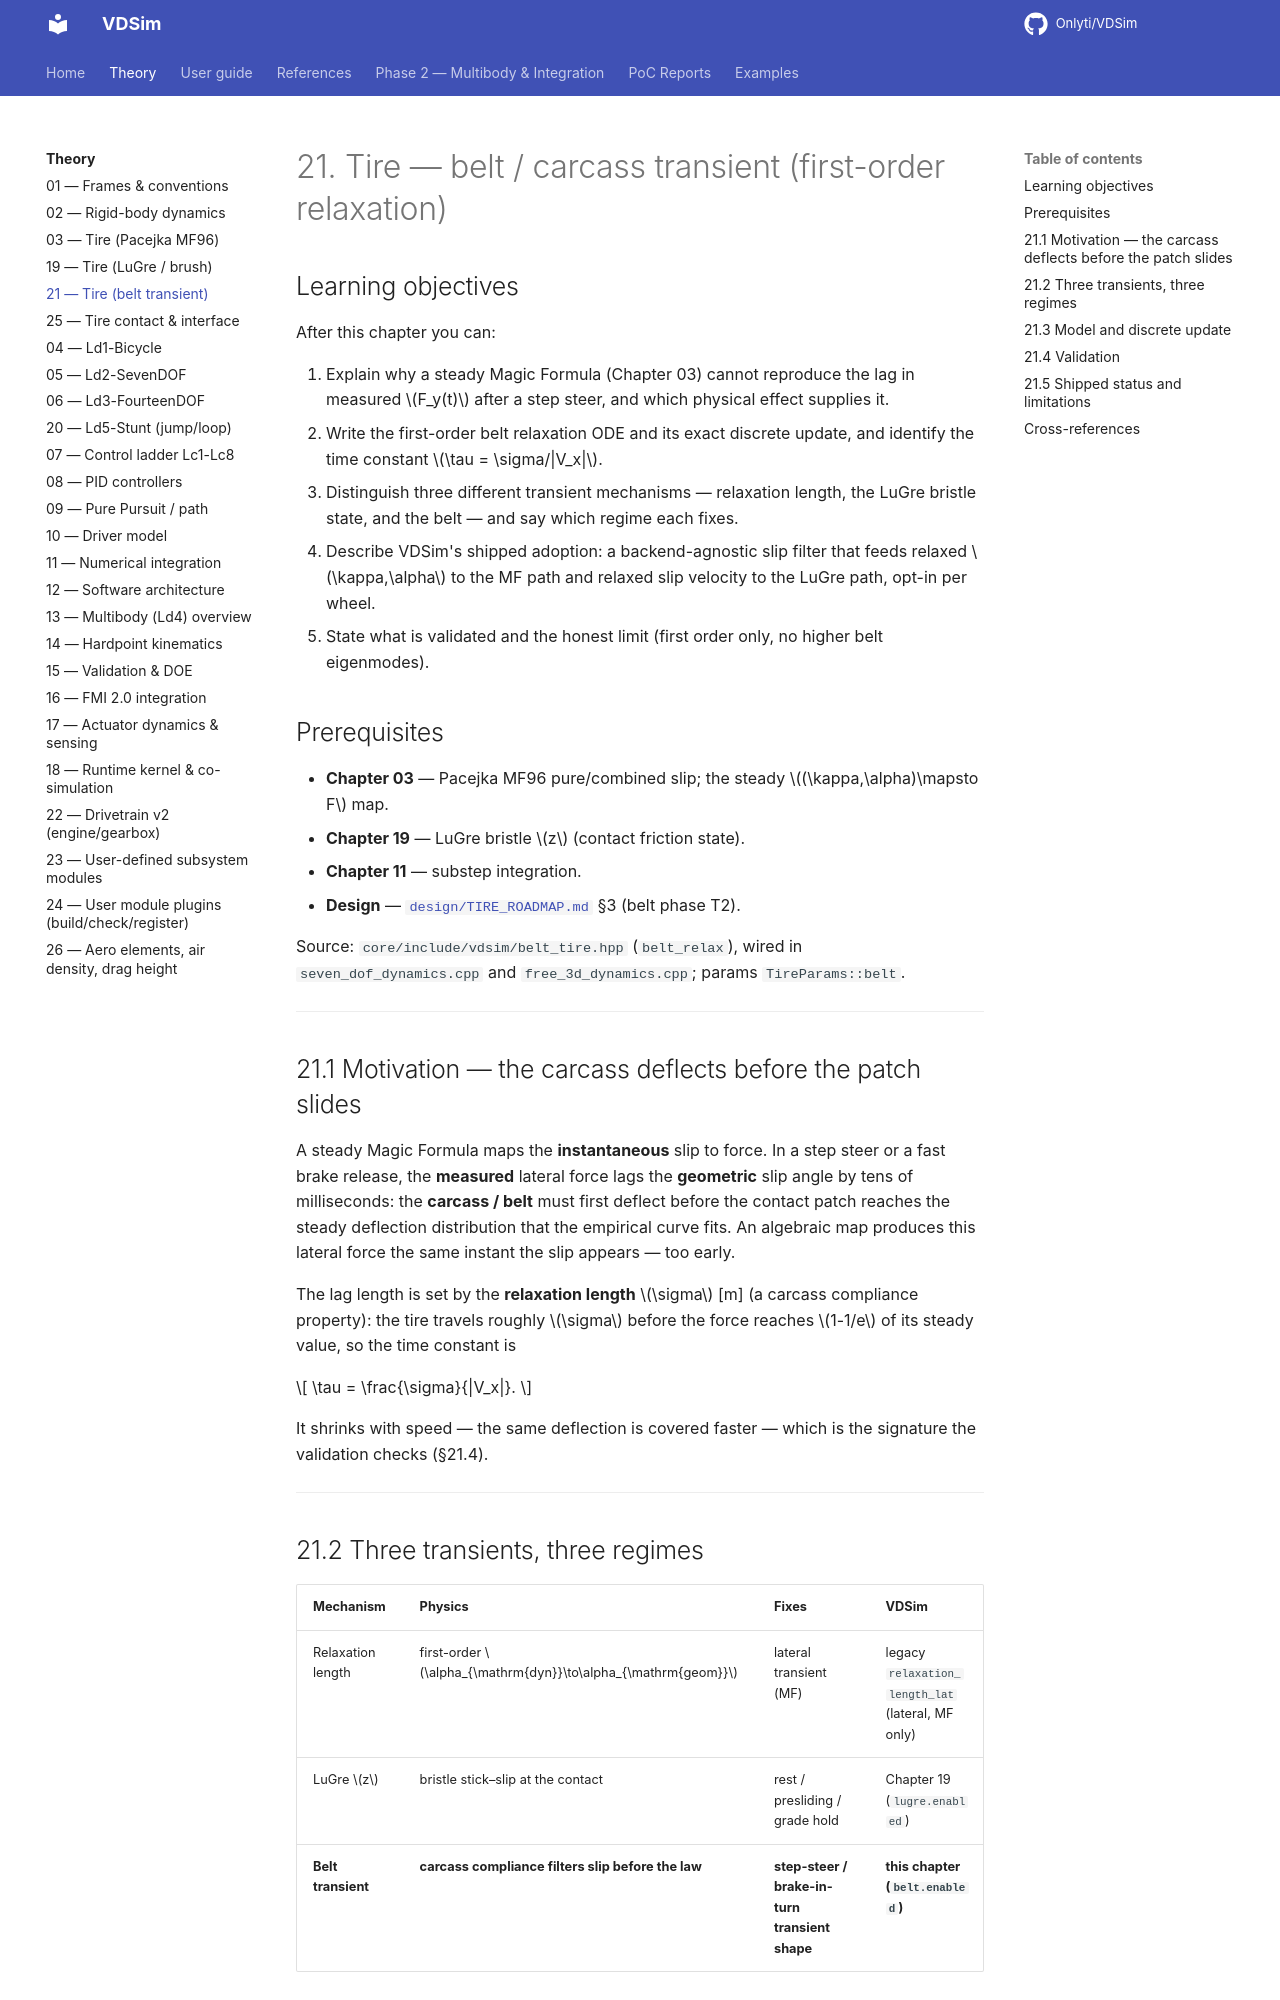

repository: Onlyti/VDSim · page: v0.8.2/theory/21_belt_transient/index.html · generator: mkdocs

# 21. Tire — belt / carcass transient (first-order relaxation)

## Learning objectives

After this chapter you can:

1. Explain why a steady Magic Formula (Chapter 03) cannot reproduce the lag in
   measured $F_y(t)$ after a step steer, and which physical effect supplies it.
2. Write the first-order belt relaxation ODE and its exact discrete update, and
   identify the time constant $\tau = \sigma/|V_x|$.
3. Distinguish three different transient mechanisms — relaxation length, the LuGre
   bristle state, and the belt — and say which regime each fixes.
4. Describe VDSim's shipped adoption: a backend-agnostic slip filter that feeds
   relaxed $\kappa,\alpha$ to the MF path and relaxed slip velocity to the LuGre
   path, opt-in per wheel.
5. State what is validated and the honest limit (first order only, no higher belt
   eigenmodes).

## Prerequisites

- **Chapter 03** — Pacejka MF96 pure/combined slip; the steady $(\kappa,\alpha)\mapsto F$ map.
- **Chapter 19** — LuGre bristle $z$ (contact friction state).
- **Chapter 11** — substep integration.
- **Design** — [`design/TIRE_ROADMAP.md`](../design/TIRE_ROADMAP.md) §3 (belt phase T2).

Source: `core/include/vdsim/belt_tire.hpp` (`belt_relax`), wired in
`seven_dof_dynamics.cpp` and `free_3d_dynamics.cpp`; params `TireParams::belt`.

---

## 21.1 Motivation — the carcass deflects before the patch slides

A steady Magic Formula maps the **instantaneous** slip to force. In a step steer
or a fast brake release, the **measured** lateral force lags the **geometric**
slip angle by tens of milliseconds: the **carcass / belt** must first deflect
before the contact patch reaches the steady deflection distribution that the
empirical curve fits. An algebraic map produces this lateral force the same
instant the slip appears — too early.

The lag length is set by the **relaxation length** $\sigma$ [m] (a carcass
compliance property): the tire travels roughly $\sigma$ before the force reaches
$1-1/e$ of its steady value, so the time constant is

$$
\tau = \frac{\sigma}{|V_x|}.
$$

It shrinks with speed — the same deflection is covered faster — which is the
signature the validation checks (§21.4).

---

## 21.2 Three transients, three regimes

| Mechanism | Physics | Fixes | VDSim |
|-----------|---------|-------|-------|
| Relaxation length | first-order $\alpha_{\mathrm{dyn}}\to\alpha_{\mathrm{geom}}$ | lateral transient (MF) | legacy `relaxation_length_lat` (lateral, MF only) |
| LuGre $z$ | bristle stick–slip at the contact | rest / presliding / grade hold | Chapter 19 (`lugre.enabled`) |
| **Belt transient** | **carcass compliance filters slip before the law** | **step-steer / brake-in-turn transient shape** | **this chapter (`belt.enabled`)** |

LuGre fixes the **low-speed / presliding** end; the belt fixes the **high-speed
transient shape**. They are complementary, not alternatives — VDSim lets the belt
filter the slip that feeds the LuGre bristle (§21.3).

---
